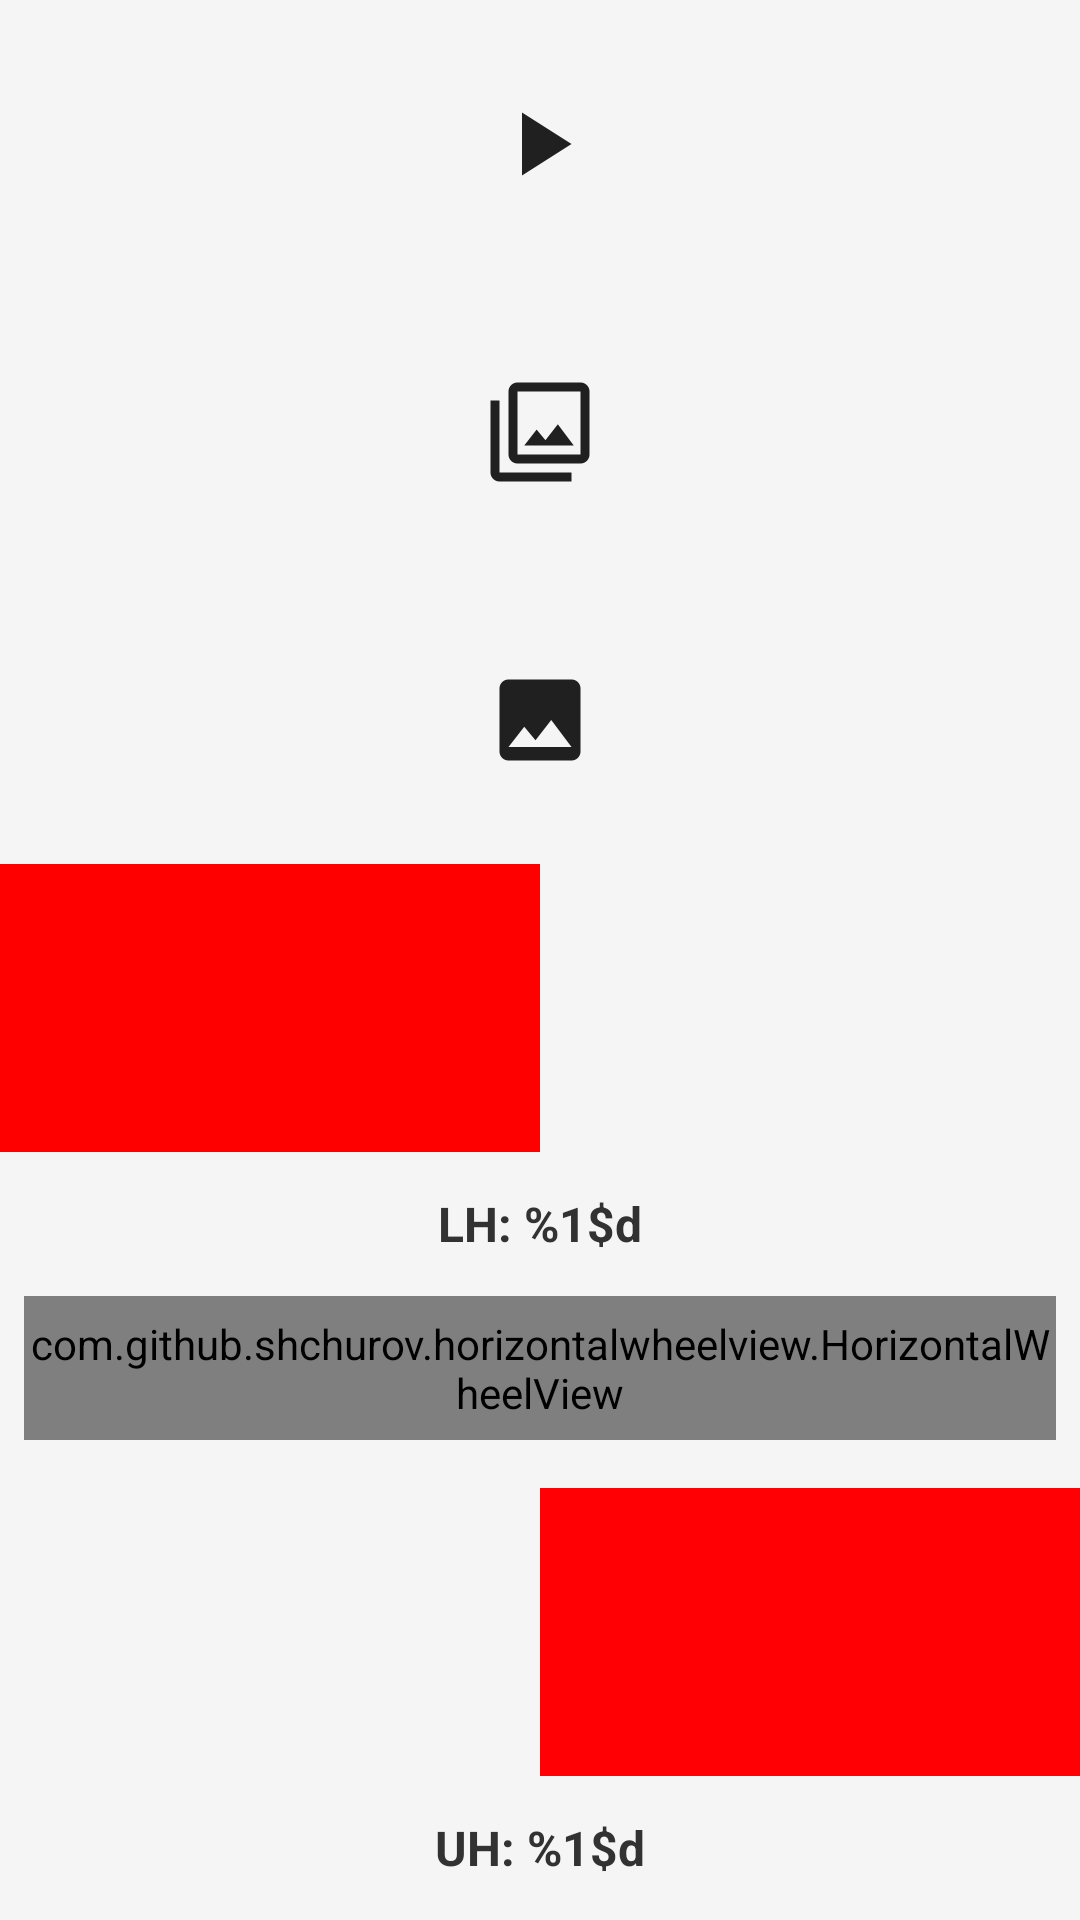

The Android layout XML behind this screen, and the referenced resources:
<!-- AndroidManifest.xml: application theme AppTheme -->
<!-- res/layout/fragment_settings.xml -->
<android.support.v4.widget.NestedScrollView xmlns:android="http://schemas.android.com/apk/res/android"
    xmlns:tools="http://schemas.android.com/tools"
    xmlns:app="http://schemas.android.com/apk/res-auto"
    android:layout_width="match_parent"
    android:layout_height="match_parent"
    tools:context="ru.dksta.prohibitingsigndetector.FragmentSettings">

    <LinearLayout
        android:layout_width="match_parent"
        android:layout_height="wrap_content"
        android:orientation="vertical">

        <ImageView
            android:id="@+id/play"
            android:layout_width="match_parent"
            android:layout_height="96dp"
            android:contentDescription="@string/app_name"
            android:scaleType="centerInside"
            android:src="@drawable/ic_play_arrow_36dp"/>

        <ImageView
            android:id="@+id/layers"
            android:layout_width="match_parent"
            android:layout_height="96dp"
            android:contentDescription="@string/app_name"
            android:scaleType="centerInside"
            android:src="@drawable/ic_filter_36dp"/>

        <ImageView
            android:id="@+id/noise"
            android:layout_width="match_parent"
            android:layout_height="96dp"
            android:contentDescription="@string/app_name"
            android:scaleType="centerInside"
            android:src="@drawable/ic_photo_36dp"/>

        <LinearLayout
            android:layout_width="match_parent"
            android:layout_height="96dp"
            android:weightSum="2">

            <View
                android:layout_width="wrap_content"
                android:layout_height="match_parent"
                android:layout_weight="1"
                android:background="#FF0000"/>

            <View
                android:id="@+id/lowerThreshold"
                android:layout_width="wrap_content"
                android:layout_height="match_parent"
                android:layout_weight="1"/>

        </LinearLayout>

        <TextView
            android:id="@+id/lowerHue"
            android:layout_width="match_parent"
            android:layout_height="48dp"
            android:textSize="16sp"
            android:textStyle="bold"
            android:gravity="center"
            android:text="@string/text_lower_hue"/>

        <com.github.shchurov.horizontalwheelview.HorizontalWheelView
            android:id="@+id/lowerHueWheel"
            android:layout_width="match_parent"
            android:layout_height="48dp"
            android:layout_marginStart="8dp"
            android:layout_marginEnd="8dp"
            android:layout_marginBottom="16dp"
            app:onlyPositiveValues="true"
            app:marksCount="179"
            app:activeColor="#202020"
            app:normalColor="#b5b5b5"/>

        <LinearLayout
            android:layout_width="match_parent"
            android:layout_height="96dp"
            android:weightSum="2">

            <View
                android:id="@+id/upperThreshold"
                android:layout_width="wrap_content"
                android:layout_height="match_parent"
                android:layout_weight="1"/>

            <View
                android:layout_width="wrap_content"
                android:layout_height="match_parent"
                android:layout_weight="1"
                android:background="#FF0004"/>

        </LinearLayout>

        <TextView
            android:id="@+id/upperHue"
            android:layout_width="match_parent"
            android:layout_height="48dp"
            android:textSize="16sp"
            android:textStyle="bold"
            android:gravity="center"
            android:text="@string/text_upper_hue"/>

        <com.github.shchurov.horizontalwheelview.HorizontalWheelView
            android:id="@+id/upperHueWheel"
            android:layout_width="match_parent"
            android:layout_height="48dp"
            android:layout_marginStart="8dp"
            android:layout_marginEnd="8dp"
            app:onlyPositiveValues="true"
            app:marksCount="179"
            app:activeColor="#202020"
            app:normalColor="#b5b5b5"/>

        <TextView
            android:id="@+id/minSaturation"
            android:layout_width="match_parent"
            android:layout_height="48dp"
            android:textSize="16sp"
            android:textStyle="bold"
            android:gravity="center"
            android:text="@string/text_min_saturation"/>

        <com.github.shchurov.horizontalwheelview.HorizontalWheelView
            android:id="@+id/minSaturationWheel"
            android:layout_width="match_parent"
            android:layout_height="48dp"
            android:layout_marginStart="8dp"
            android:layout_marginEnd="8dp"
            app:onlyPositiveValues="true"
            app:marksCount="255"
            app:activeColor="#202020"
            app:normalColor="#b5b5b5"/>

        <TextView
            android:id="@+id/minValue"
            android:layout_width="match_parent"
            android:layout_height="48dp"
            android:textSize="16sp"
            android:textStyle="bold"
            android:gravity="center"
            android:text="@string/text_min_value"/>

        <com.github.shchurov.horizontalwheelview.HorizontalWheelView
            android:id="@+id/minValueWheel"
            android:layout_width="match_parent"
            android:layout_height="48dp"
            android:layout_marginStart="8dp"
            android:layout_marginEnd="8dp"
            app:onlyPositiveValues="true"
            app:marksCount="255"
            app:activeColor="#202020"
            app:normalColor="#b5b5b5"/>

        <ImageView
            android:id="@+id/rotate"
            android:layout_width="match_parent"
            android:layout_height="96dp"
            android:contentDescription="@string/app_name"
            android:scaleType="centerInside"
            android:src="@drawable/ic_rotate_left_white_36dp"/>

        <ImageView
            android:id="@+id/showInfo"
            android:layout_width="match_parent"
            android:layout_height="96dp"
            android:contentDescription="@string/app_name"
            android:scaleType="centerInside"
            android:src="@drawable/ic_info_outline_white_36dp"/>

        <ImageView
            android:id="@+id/secondView"
            android:layout_width="match_parent"
            android:layout_height="96dp"
            android:contentDescription="@string/app_name"
            android:scaleType="centerInside"
            android:src="@drawable/ic_burst_mode_white_36dp"/>

        <ImageView
            android:id="@+id/save"
            android:layout_width="match_parent"
            android:layout_height="96dp"
            android:contentDescription="@string/app_name"
            android:scaleType="centerInside"
            android:src="@drawable/ic_save_white_36dp"/>

    </LinearLayout>

</android.support.v4.widget.NestedScrollView>
<!-- resources referenced by this layout -->
<resources>
  <!-- drawable ic_burst_mode_white_36dp: png bitmap (drawable-hdpi, 348 bytes) -->
  <!-- drawable ic_filter_36dp: png bitmap (drawable-hdpi, 466 bytes) -->
  <!-- drawable ic_photo_36dp: png bitmap (drawable-hdpi, 459 bytes) -->
  <!-- drawable ic_play_arrow_36dp: png bitmap (drawable-hdpi, 293 bytes) -->
  <!-- drawable ic_rotate_left_white_36dp: png bitmap (drawable-hdpi, 751 bytes) -->
  <!-- drawable ic_save_white_36dp: png bitmap (drawable-hdpi, 411 bytes) -->
  <string name="app_name">ProhibitingSignDetector</string>
  <string name="text_lower_hue">LH: %1$d</string>
  <string name="text_min_saturation">MS: %1$d</string>
  <string name="text_min_value">MV: %1$d</string>
  <string name="text_upper_hue">UH: %1$d</string>
  <style name="AppTheme" parent="android:Theme.Holo.Light.NoActionBar.Fullscreen">
          <item name="android:windowBackground">@color/background</item>
      </style>
  <color name="background">#f5f5f5</color>
</resources>
